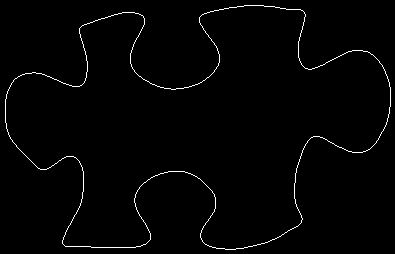

The file beside this chart, header and first rows:
80, 27
81, 26
82, 25
83, 25
84, 24
85, 24
86, 24
87, 23
88, 23
89, 23
90, 22
91, 22
92, 22
93, 21
94, 21
95, 20
96, 20
97, 20
98, 19
99, 19
100, 19
101, 18
102, 18
103, 18
104, 18
105, 17
106, 17
107, 17
108, 16
109, 16
110, 16
111, 15
112, 15
113, 15
114, 14
115, 14
116, 14
117, 14
118, 13
119, 13
120, 13
121, 13
122, 12
123, 12
124, 12
125, 12
126, 12
127, 12
128, 12
129, 12
130, 12
131, 12
132, 12
133, 12
134, 12
135, 13
136, 13
137, 13
138, 13
139, 14
140, 14
... 1,356 more rows
